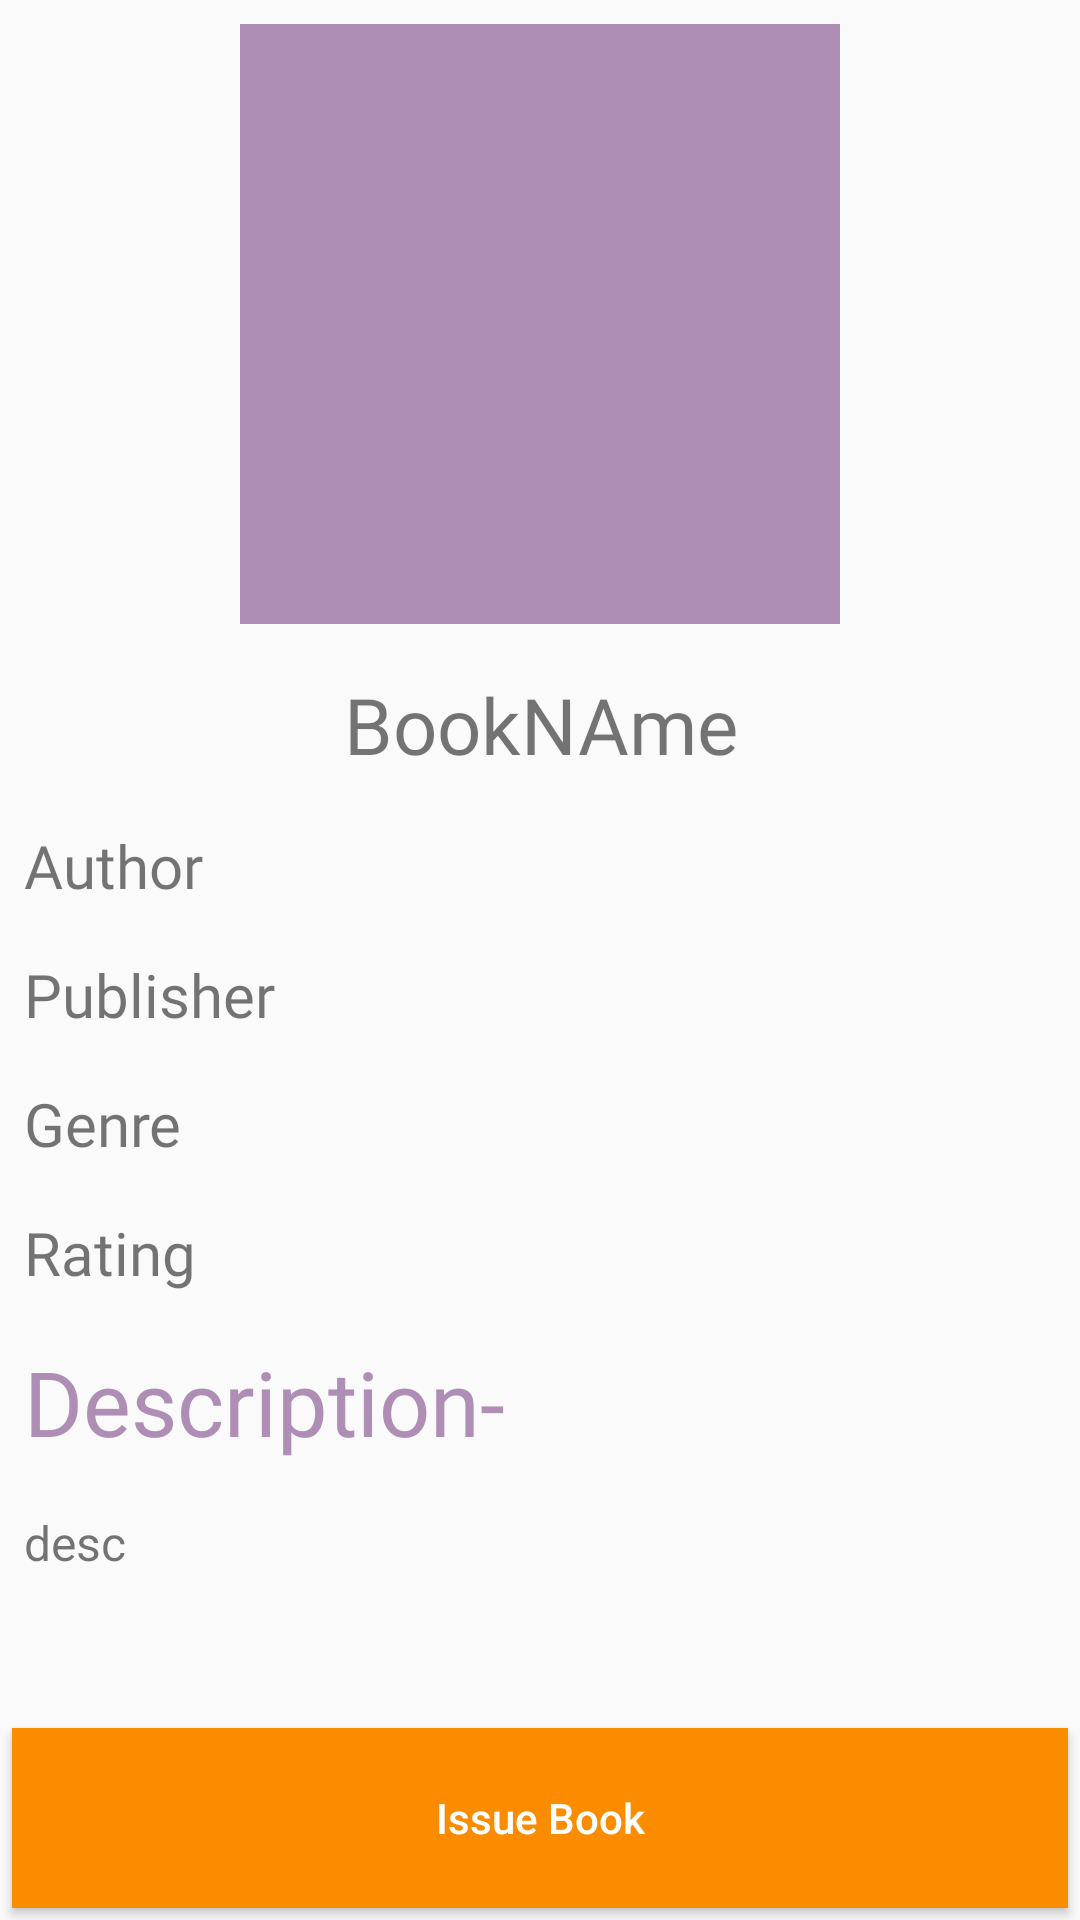

This screen was rendered from an Android layout file. Write that file and the resources it references.
<!-- AndroidManifest.xml: application theme AppTheme -->
<!-- res/layout/fragment_show_book_details.xml -->
<?xml version="1.0" encoding="utf-8"?>
<RelativeLayout xmlns:android="http://schemas.android.com/apk/res/android"
    xmlns:tools="http://schemas.android.com/tools"
    android:layout_width="match_parent"
    android:layout_height="match_parent"
    tools:context=".Fragments.HomeActivity.ShowBookDetails"
    android:orientation="vertical"
    >

    <androidx.core.widget.NestedScrollView
        android:layout_width="match_parent"
        android:layout_height="match_parent"
        android:layout_above="@+id/issuButton"
        >
        <LinearLayout
            android:layout_width="match_parent"
            android:layout_height="match_parent"
            android:orientation="vertical">
            <ImageView
                android:id="@+id/about_book_image"
                android:layout_width="200dp"
                android:layout_height="200dp"
                android:background="@color/secondaryDarkColor"
                android:layout_gravity="center"
                android:layout_margin="8dp"
                />
            <TextView
                android:id="@+id/about_book_name"
                android:layout_margin="8dp"
                android:layout_width="match_parent"
                android:layout_height="wrap_content"
                android:text="BookNAme"
                android:textAlignment="center"
                android:textSize="26sp"
                android:textAllCaps="false"
                android:fontFamily="@font/dancingscript_bold"/>
            <TextView
                android:id="@+id/about_book_author"
                android:layout_margin="8dp"
                android:layout_width="match_parent"
                android:layout_height="wrap_content"
                android:text="Author"
                android:textAlignment="viewStart"
                android:textSize="20sp"
                android:textAllCaps="false"
                android:fontFamily="@font/dancingscript_regular"/>
            <TextView
                android:id="@+id/about_book_publisher"
                android:layout_margin="8dp"
                android:layout_width="match_parent"
                android:layout_height="wrap_content"
                android:text="Publisher"
                android:textAlignment="viewStart"
                android:textSize="20sp"
                android:textAllCaps="false"
                android:fontFamily="@font/dancingscript_regular"/>
            <TextView
                android:id="@+id/about_book_genre"
                android:layout_margin="8dp"
                android:layout_width="match_parent"
                android:layout_height="wrap_content"
                android:text="Genre"
                android:textAlignment="viewStart"
                android:textSize="20sp"
                android:textAllCaps="false"
                android:fontFamily="@font/dancingscript_regular"/>
            <TextView
                android:id="@+id/about_book_rating"
                android:layout_margin="8dp"
                android:layout_width="match_parent"
                android:layout_height="wrap_content"
                android:text="Rating"
                android:textAlignment="viewStart"
                android:textSize="20sp"
                android:textAllCaps="false"
                android:fontFamily="@font/dancingscript_regular"/>
            <TextView
                android:layout_margin="8dp"
                android:layout_width="match_parent"
                android:layout_height="wrap_content"
                android:text="Description-"
                android:textAlignment="viewStart"
                android:textSize="30sp"
                android:textAllCaps="false"
                android:fontFamily="@font/dancingscript_bold"
                android:textColor="@color/secondaryDarkColor"
                />
            <TextView
                android:id="@+id/about_book_desc"
                android:layout_width="match_parent"
                android:layout_height="match_parent"
                android:text="desc"
                android:layout_margin="8dp"
                android:textSize="16sp"
                />
        </LinearLayout>


    </androidx.core.widget.NestedScrollView>

    <Button
        android:id="@+id/issuButton"
        android:layout_width="match_parent"
        android:layout_height="60dp"
        android:layout_alignParentBottom="true"
        android:text="Issue Book"
        android:textAllCaps="false"
        android:layout_margin="4dp"
        android:textColor="@color/primaryTextColor"
        android:background="#fb8c00"
        />

</RelativeLayout>
<!-- resources referenced by this layout -->
<resources>
  <color name="primaryTextColor">#ffffff</color>
  <color name="secondaryDarkColor">#af8eb5</color>
  <style name="AppTheme" parent="Theme.AppCompat.Light.NoActionBar">
          
          <item name="colorPrimary">@color/primaryColor</item>
          <item name="colorPrimaryDark">@color/primaryDarkColor</item>
          <item name="colorAccent">@color/primaryLightColor</item>
      </style>
  <color name="primaryColor">#4a148c</color>
  <color name="primaryDarkColor">#12005e</color>
  <color name="primaryLightColor">#7c43bd</color>
</resources>
